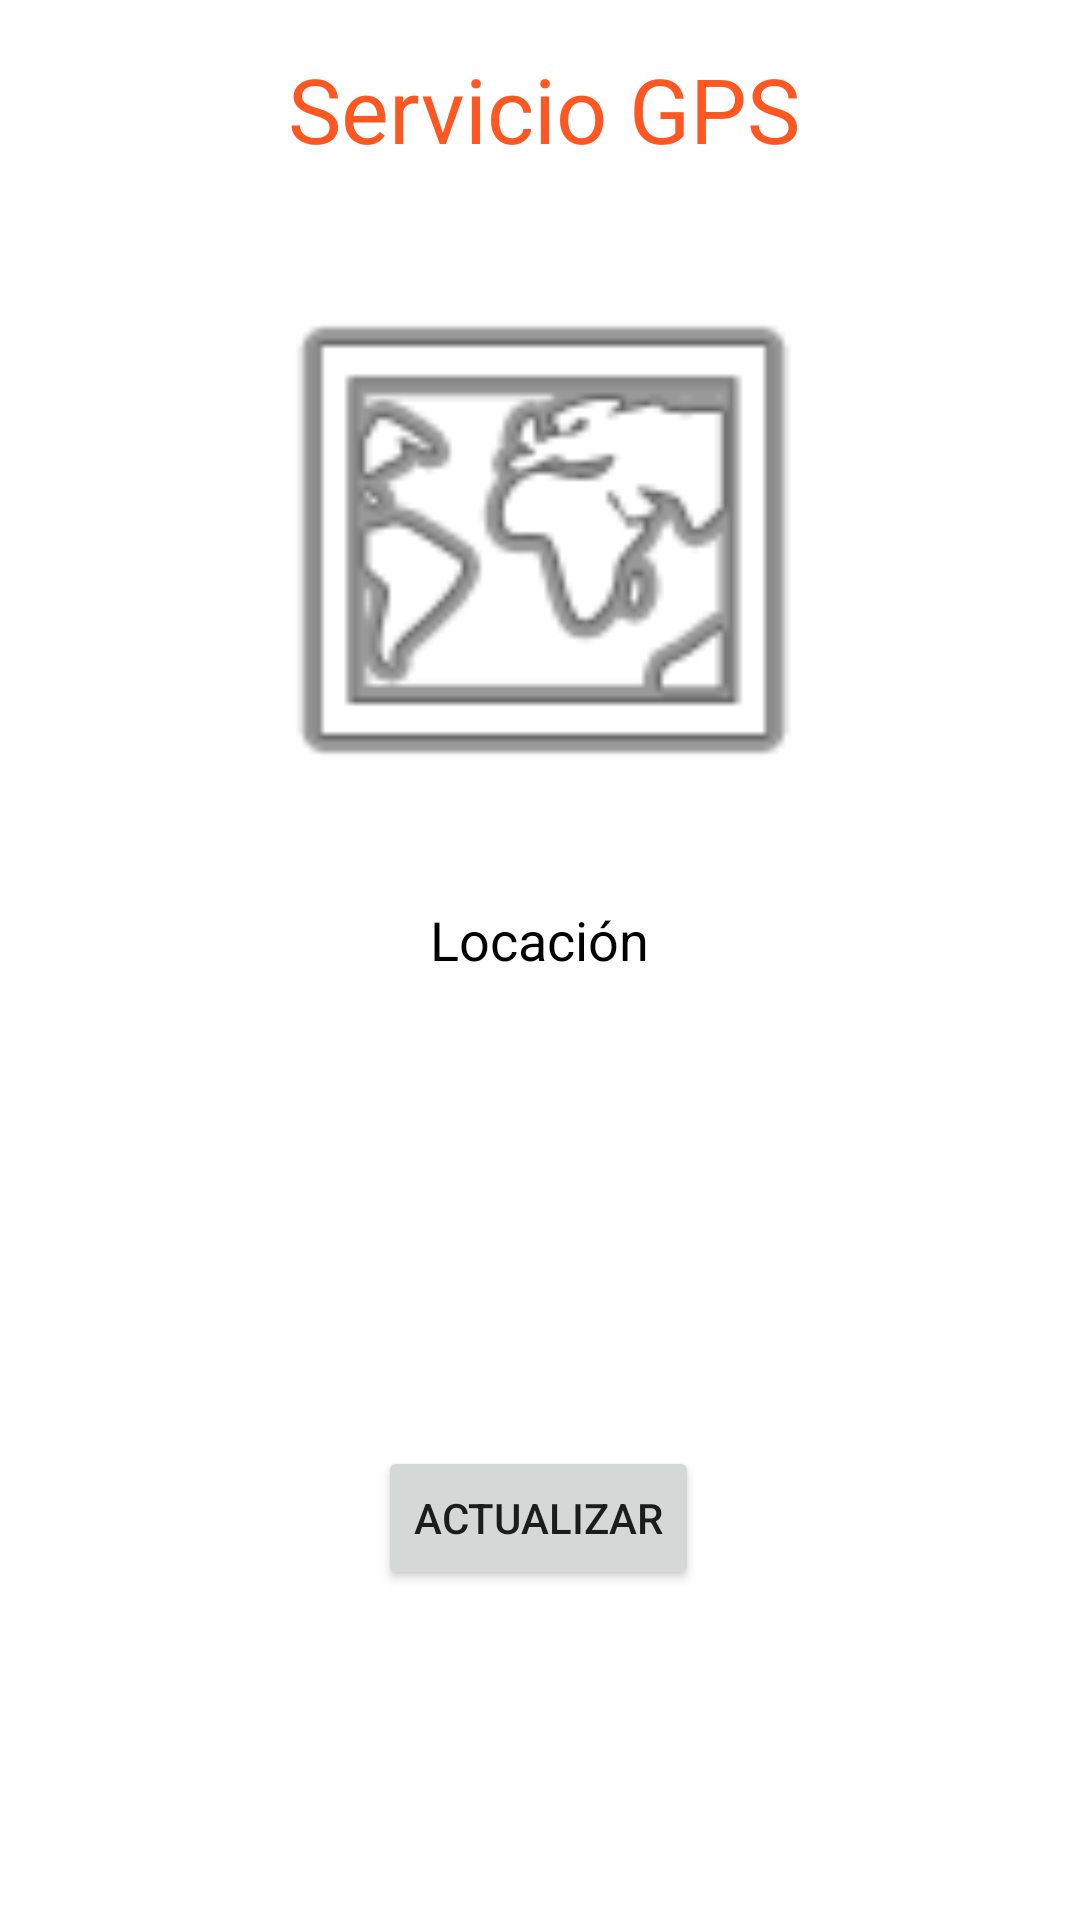

Reconstruct the res/layout file that produces this screen, plus the resources it refers to.
<!-- AndroidManifest.xml: application theme Theme.FirebaseConection -->
<!-- res/layout/activity_gps.xml -->
<?xml version="1.0" encoding="utf-8"?>
<androidx.constraintlayout.widget.ConstraintLayout xmlns:android="http://schemas.android.com/apk/res/android"
    xmlns:app="http://schemas.android.com/apk/res-auto"
    xmlns:tools="http://schemas.android.com/tools"
    android:layout_width="match_parent"
    android:layout_height="match_parent"
    tools:context=".GPS">

    <TextView
        android:id="@+id/txtMail"
        android:layout_width="409dp"
        android:layout_height="67dp"
        android:layout_marginTop="16dp"
        android:text="Servicio GPS"
        android:textAlignment="center"
        android:textColor="#FF5722"
        android:textSize="30sp"
        app:layout_constraintEnd_toEndOf="parent"
        app:layout_constraintHorizontal_bias="0.483"
        app:layout_constraintStart_toStartOf="parent"
        app:layout_constraintTop_toTopOf="parent" />

    <TextView
        android:id="@+id/txtLocation"
        android:layout_width="318dp"
        android:layout_height="129dp"
        android:layout_marginTop="24dp"
        android:text="Locación"
        android:textAlignment="center"
        android:textColor="#000000"
        android:textSize="18sp"
        app:layout_constraintEnd_toEndOf="parent"
        app:layout_constraintHorizontal_bias="0.494"
        app:layout_constraintStart_toStartOf="parent"
        app:layout_constraintTop_toBottomOf="@+id/imageView6" />

    <Button
        android:id="@+id/btnAct"
        android:layout_width="wrap_content"
        android:layout_height="wrap_content"
        android:layout_marginTop="52dp"
        android:text="Actualizar"
        app:layout_constraintEnd_toEndOf="parent"
        app:layout_constraintHorizontal_bias="0.498"
        app:layout_constraintStart_toStartOf="parent"
        app:layout_constraintTop_toBottomOf="@+id/txtLocation" />

    <ImageView
        android:id="@+id/imageView6"
        android:layout_width="219dp"
        android:layout_height="194dp"
        app:layout_constraintEnd_toEndOf="parent"
        app:layout_constraintStart_toStartOf="parent"
        app:layout_constraintTop_toBottomOf="@+id/txtMail"
        app:srcCompat="@android:drawable/ic_menu_mapmode" />

</androidx.constraintlayout.widget.ConstraintLayout>
<!-- resources referenced by this layout -->
<resources>
  <style name="Theme.FirebaseConection" parent="Theme.MaterialComponents.DayNight.DarkActionBar">
          
          <item name="colorPrimary">@color/purple_500</item>
          <item name="colorPrimaryVariant">@color/purple_700</item>
          <item name="colorOnPrimary">@color/white</item>
          
          <item name="colorSecondary">@color/teal_200</item>
          <item name="colorSecondaryVariant">@color/teal_700</item>
          <item name="colorOnSecondary">@color/black</item>
          
          <item name="android:statusBarColor" tools:targetApi="l">?attr/colorPrimaryVariant</item>
          
      </style>
  <color name="purple_500">#FF5722</color>
  <color name="purple_700">#FF5722</color>
  <color name="white">#FFFFFFFF</color>
  <color name="teal_200">#FF03DAC5</color>
  <color name="teal_700">#FF018786</color>
  <color name="black">#FF000000</color>
</resources>
